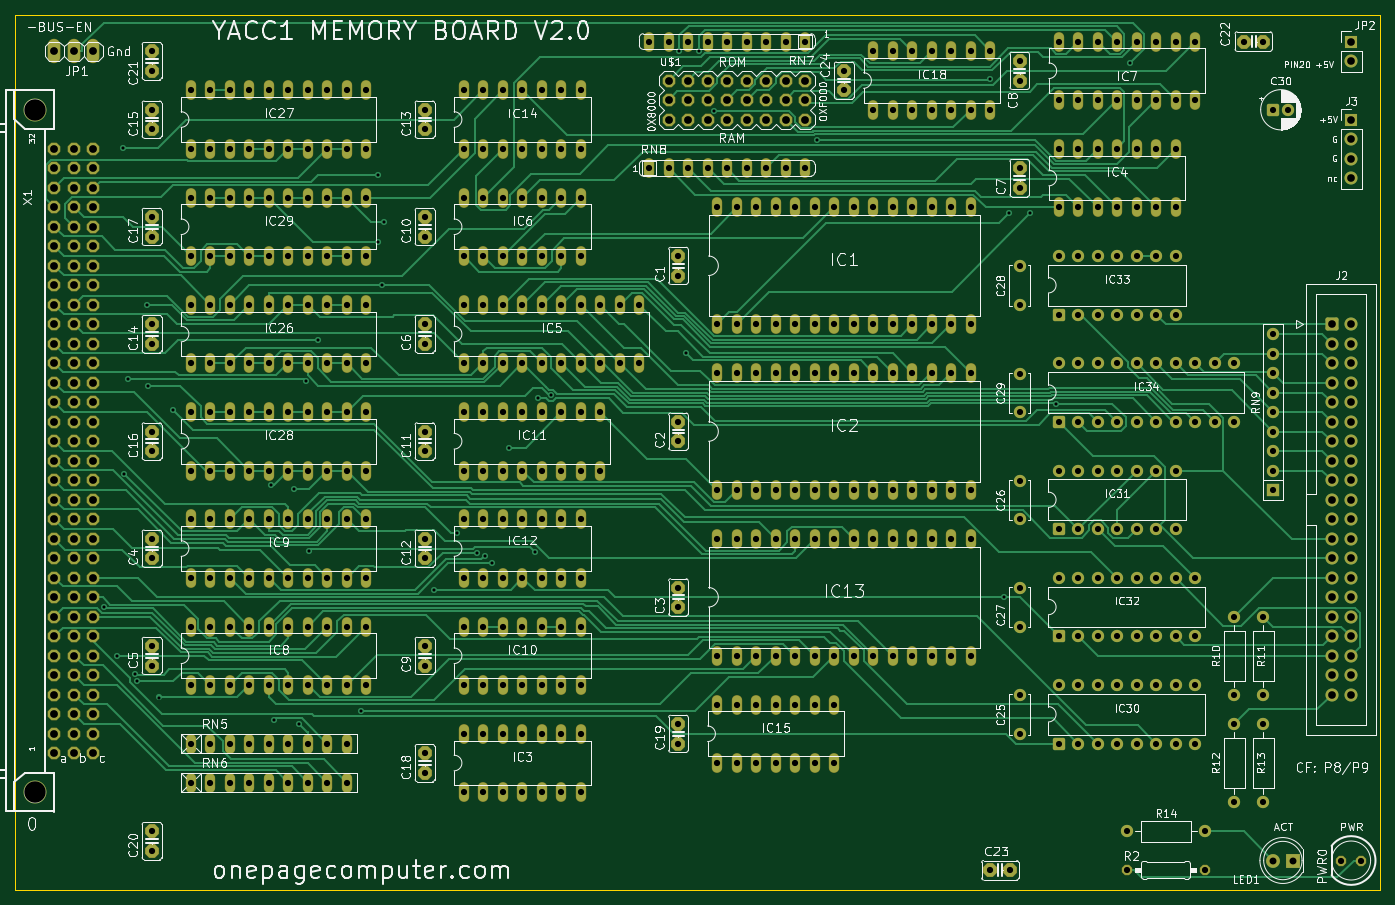
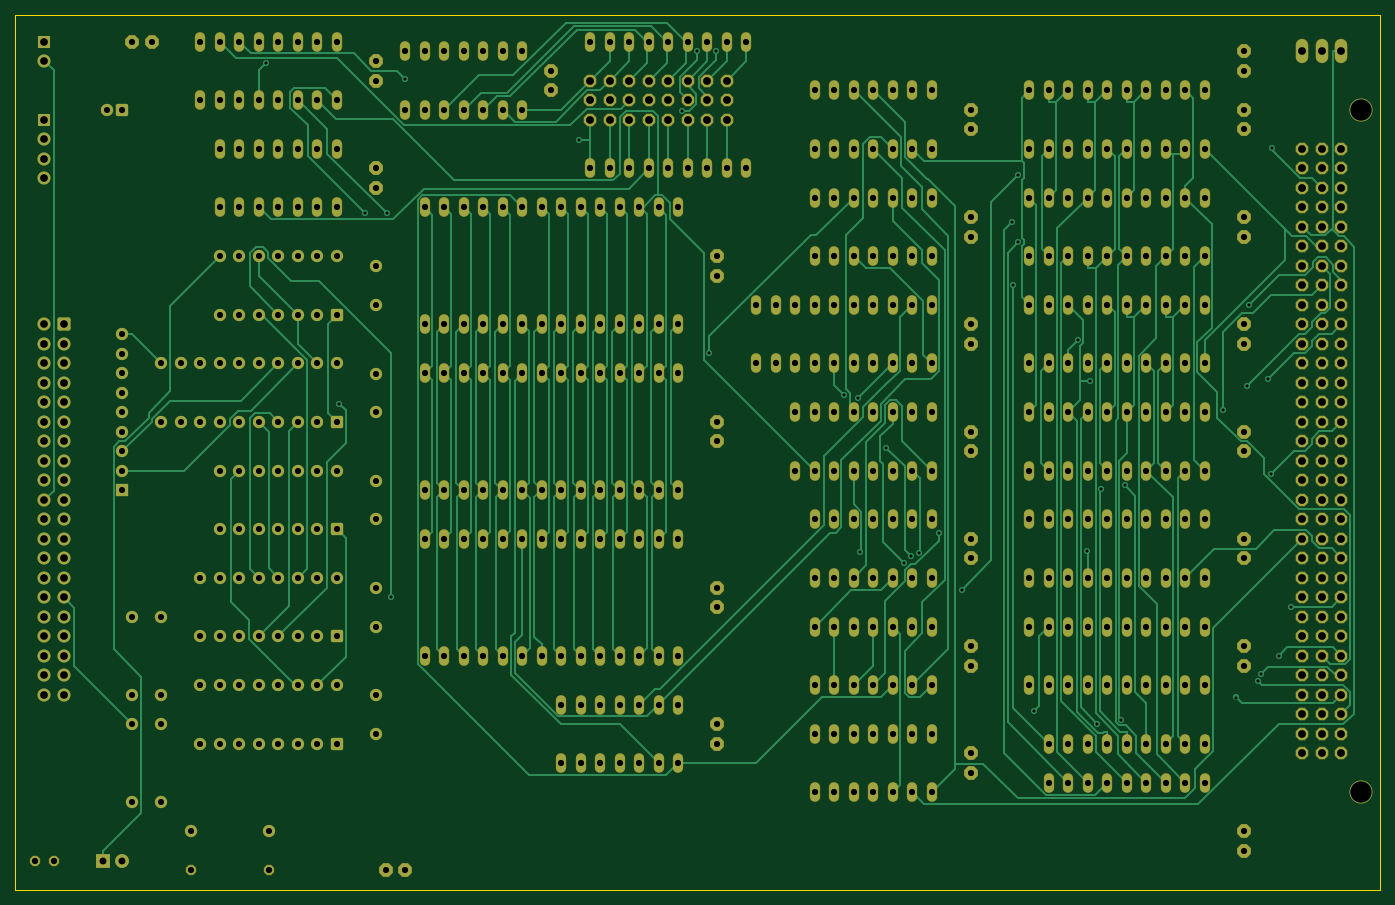
Circuit board: 10 layer files. Board 177.8 x 114.0 mm.
- bottom_copper: memory-v2.0-B_Cu.gbr (88119 bytes)
- bottom_mask: memory-v2.0-B_Mask.gbr (22676 bytes)
- bottom_silk: memory-v2.0-B_Silkscreen.gbr (456 bytes)
- outline: memory-v2.0-Edge_Cuts.gbr (685 bytes)
- top_copper: memory-v2.0-F_Cu.gbr (100688 bytes)
- top_mask: memory-v2.0-F_Mask.gbr (22676 bytes)
- top_silk: memory-v2.0-F_Silkscreen.gbr (228417 bytes)
- inner_copper: memory-v2.0-In1_Cu.gbr (1324526 bytes)
- inner_copper: memory-v2.0-In2_Cu.gbr (1310276 bytes)
- drill: memory-v2.0.drl (12253 bytes)

=== bottom_copper: memory-v2.0-B_Cu.gbr (88119 bytes, source omitted) ===
=== bottom_mask: memory-v2.0-B_Mask.gbr (22676 bytes, source omitted) ===
=== bottom_silk: memory-v2.0-B_Silkscreen.gbr ===
%TF.GenerationSoftware,KiCad,Pcbnew,10.0.6*%
%TF.CreationDate,2026-09-24T16:04:04-04:00*%
%TF.ProjectId,memory-v2.0,6d656d6f-7279-42d7-9632-2e302e6b6963,2.0*%
%TF.SameCoordinates,Original*%
%TF.FileFunction,Legend,Bot*%
%TF.FilePolarity,Positive*%
%FSLAX46Y46*%
G04 Gerber Fmt 4.6, Leading zero omitted, Abs format (unit mm)*
G04 Created by KiCad (PCBNEW 10.0.6) date 2026-09-24 16:04:04*
%MOMM*%
%LPD*%
G01*
G04 APERTURE LIST*
G04 APERTURE END LIST*
M02*

=== outline: memory-v2.0-Edge_Cuts.gbr ===
%TF.GenerationSoftware,KiCad,Pcbnew,10.0.6*%
%TF.CreationDate,2026-09-24T16:04:04-04:00*%
%TF.ProjectId,memory-v2.0,6d656d6f-7279-42d7-9632-2e302e6b6963,2.0*%
%TF.SameCoordinates,Original*%
%TF.FileFunction,Profile,NP*%
%FSLAX46Y46*%
G04 Gerber Fmt 4.6, Leading zero omitted, Abs format (unit mm)*
G04 Created by KiCad (PCBNEW 10.0.6) date 2026-09-24 16:04:04*
%MOMM*%
%LPD*%
G01*
G04 APERTURE LIST*
%TA.AperFunction,Profile*%
%ADD10C,0.050000*%
%TD*%
G04 APERTURE END LIST*
D10*
X17747000Y-10025000D02*
X17747000Y-123995000D01*
X17747000Y-123995000D02*
X195527000Y-123995000D01*
X195527000Y-10025000D02*
X17747000Y-10025000D01*
X195527000Y-123995000D02*
X195527000Y-10025000D01*
M02*

=== top_copper: memory-v2.0-F_Cu.gbr (100688 bytes, source omitted) ===
=== top_mask: memory-v2.0-F_Mask.gbr (22676 bytes, source omitted) ===
=== top_silk: memory-v2.0-F_Silkscreen.gbr (228417 bytes, source omitted) ===
=== inner_copper: memory-v2.0-In1_Cu.gbr (1324526 bytes, source omitted) ===
=== inner_copper: memory-v2.0-In2_Cu.gbr (1310276 bytes, source omitted) ===
=== drill: memory-v2.0.drl (12253 bytes, source omitted) ===
